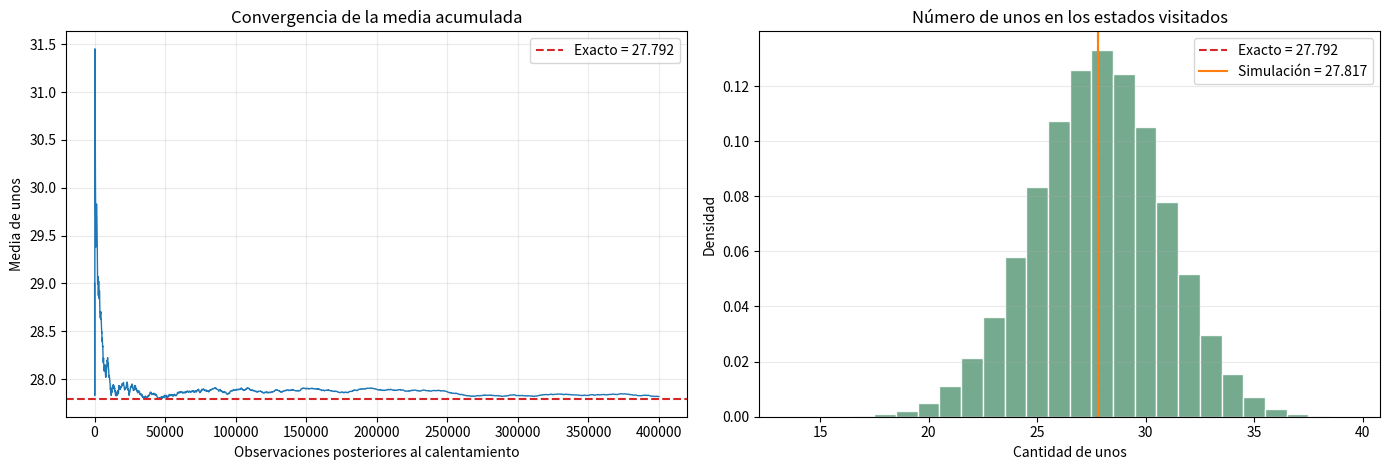

Reproduce this figure in Python.
def conteo_y_promedio_exactos(m):
    """Devuelve (número de cadenas admisibles, promedio exacto de unos)."""
    if m < 0:
        raise ValueError("La longitud m debe ser un entero no negativo.")

    cantidad = [1, 2]  # A(0), A(1)
    suma_de_unos = [0, 1]  # S(0), S(1)

    for n in range(2, m + 1):
        cantidad.append(cantidad[n - 1] + cantidad[n - 2])
        suma_de_unos.append(
            suma_de_unos[n - 1] + suma_de_unos[n - 2] + cantidad[n - 2]
        )

    promedio = suma_de_unos[m] / cantidad[m]
    return cantidad[m], promedio


m = 100
cantidad_exacta, promedio_exacto = conteo_y_promedio_exactos(m)

print(f"Longitud de la cadena: {m}")
print(f"Cadenas admisibles: {cantidad_exacta:,}")
print(f"Promedio exacto de unos: {promedio_exacto:.6f}")

import numpy as np
import matplotlib.pyplot as plt


def simular_caminata(m, pasos, calentamiento, semilla=2026):
    """Simula la caminata y devuelve muestras, tasa de aceptación y estado final."""
    if m < 1:
        raise ValueError("m debe ser al menos 1.")
    if pasos <= calentamiento or calentamiento < 0:
        raise ValueError("Se requiere pasos > calentamiento >= 0.")

    rng = np.random.default_rng(semilla)
    estado = np.zeros(m, dtype=np.int8)
    unos = 0
    aceptados = 0
    muestras = np.empty(pasos - calentamiento, dtype=np.int16)
    indice_muestra = 0

    for t in range(pasos):
        posicion = int(rng.integers(m))

        if estado[posicion] == 1:
            estado[posicion] = 0
            unos -= 1
            aceptados += 1
        else:
            izquierda_libre = posicion == 0 or estado[posicion - 1] == 0
            derecha_libre = posicion == m - 1 or estado[posicion + 1] == 0
            if izquierda_libre and derecha_libre:
                estado[posicion] = 1
                unos += 1
                aceptados += 1

        if t >= calentamiento:
            muestras[indice_muestra] = unos
            indice_muestra += 1

    return muestras, aceptados / pasos, estado


pasos = 500_000
calentamiento = 100_000
semilla = 2026
muestras, tasa_aceptacion, estado_final = simular_caminata(
    m=m,
    pasos=pasos,
    calentamiento=calentamiento,
    semilla=semilla,
)

estimacion_mc = float(muestras.mean())


tamano_bloque = 1_000
numero_bloques = len(muestras) // tamano_bloque
promedios_bloque = muestras[:numero_bloques * tamano_bloque].reshape(
    numero_bloques, tamano_bloque
).mean(axis=1)
error_estandar_bloques = promedios_bloque.std(ddof=1) / np.sqrt(numero_bloques)

print(f"Longitud m: {m}")
print(f"Pasos simulados: {pasos:,} (calentamiento: {calentamiento:,})")
print(f"Semilla: {semilla}")
print(f"Tasa de aceptación observada: {tasa_aceptacion:.4f}")
print(f"Promedio estimado por Monte Carlo: {estimacion_mc:.5f}")
print(f"Error estándar aproximado por bloques: {error_estandar_bloques:.5f}")
print(f"Promedio exacto: {promedio_exacto:.5f}")
print(f"Diferencia absoluta: {abs(estimacion_mc - promedio_exacto):.5f}")
print(f"Estado final admisible: {not np.any(estado_final[:-1] + estado_final[1:] == 2)}")

medias_acumuladas = np.cumsum(muestras) / np.arange(1, len(muestras) + 1)
frecuencia_grafica = max(1, len(muestras) // 5_000)
indices = np.arange(1, len(muestras) + 1, frecuencia_grafica)

fig, ejes = plt.subplots(1, 2, figsize=(14, 4.8))

ejes[0].plot(indices, medias_acumuladas[::frecuencia_grafica], color="#1f77b4", lw=1)
ejes[0].axhline(promedio_exacto, color="#d62728", ls="--", label=f"Exacto = {promedio_exacto:.3f}")
ejes[0].set_title("Convergencia de la media acumulada")
ejes[0].set_xlabel("Observaciones posteriores al calentamiento")
ejes[0].set_ylabel("Media de unos")
ejes[0].grid(alpha=0.25)
ejes[0].legend()

# Distribución empírica del número de unos
ejes[1].hist(muestras, bins=np.arange(muestras.min() - 0.5, muestras.max() + 1.5),
             density=True, color="#66a182", edgecolor="white", alpha=0.9)
ejes[1].axvline(promedio_exacto, color="#d62728", ls="--", label=f"Exacto = {promedio_exacto:.3f}")
ejes[1].axvline(estimacion_mc, color="#ff7f0e", ls="-", label=f"Simulación = {estimacion_mc:.3f}")
ejes[1].set_title("Número de unos en los estados visitados")
ejes[1].set_xlabel("Cantidad de unos")
ejes[1].set_ylabel("Densidad")
ejes[1].grid(axis="y", alpha=0.25)
ejes[1].legend()

plt.tight_layout()
plt.show()
